Run: headless pygame with SDL's dummy video driver; simulated clock (each Clock.tick advances the game by its frame time, no real sleeping); random seed 0; keys injected as events and as key.get_pressed() state; no mouse input.
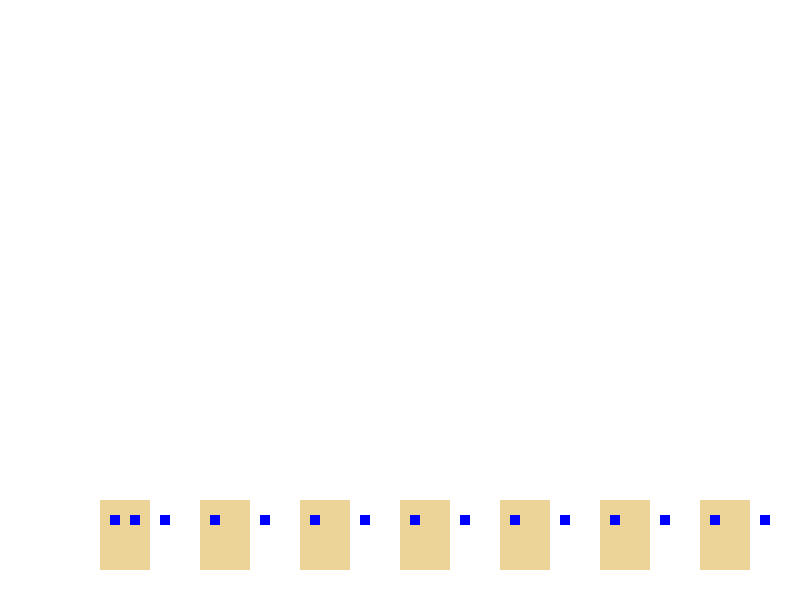
Frame 1 of 4 · flips 1–60 · no input
Frame 2 of 4 · flips 61–180 · tapped SPACE, RETURN · held RIGHT (→), D · screen unchanged from frame 1, image omitted
Frame 3 of 4 · flips 181–300 · held DOWN (↓), S · screen unchanged from frame 2, image omitted
Frame 4 of 4 · flips 301–420 · held LEFT (←), A, UP (↑), W · screen unchanged from frame 3, image omitted

The pygame program that drew these frames:

import pygame, sys
pygame.init()

#---------------------------------------------------------COLORES---------------------------------------------------------------------------------------------------------------------------------------------------------------------------
BLACK = (0,0,0)
WHITE = (255,255,255)
GREEN = (0,255,0)
RED =  (255,0,0)
BLUE = (0,0,255)
CARNE=(236,211,151)
#---------------------------------------------------------PANTALLA---------------------------------------------------------------------------------------------------------------------------------------------------------------------------
size = (800, 600)
screen = pygame.display.set_mode(size)

while True:
    #------------------------------------------------------SALIR---------------------------------------------------------------------------------------------------------------------------------------------------------------------------
    for event in pygame.event.get():
        if event.type == pygame.QUIT:
            sys.exit()
    screen.fill(WHITE)
    
    for x in range(100, 800, 100): #(pixel inicial, pixel final, recorreriendo cada x pixeles)
        #pygame.draw.rect(screen, BLUE, (x, 250, 50, 50)) #se dibujarán muchos cubos azules uno seguido de otro, con separaciones debido al tercer valor del range()
        #pygame.draw.line(screen, GREEN, (x,0),(x,100),10)
        pygame.draw.rect(screen, CARNE, (x,500, 50, 70))
    
    window = pygame.draw.rect
    for x in range (110, 140, 20):
        window(screen, BLUE, (x,515, 10, 10))
        for i in range(110, 800, 50):
            window(screen, BLUE, (i,515, 10, 10))
    pygame.display.flip()
